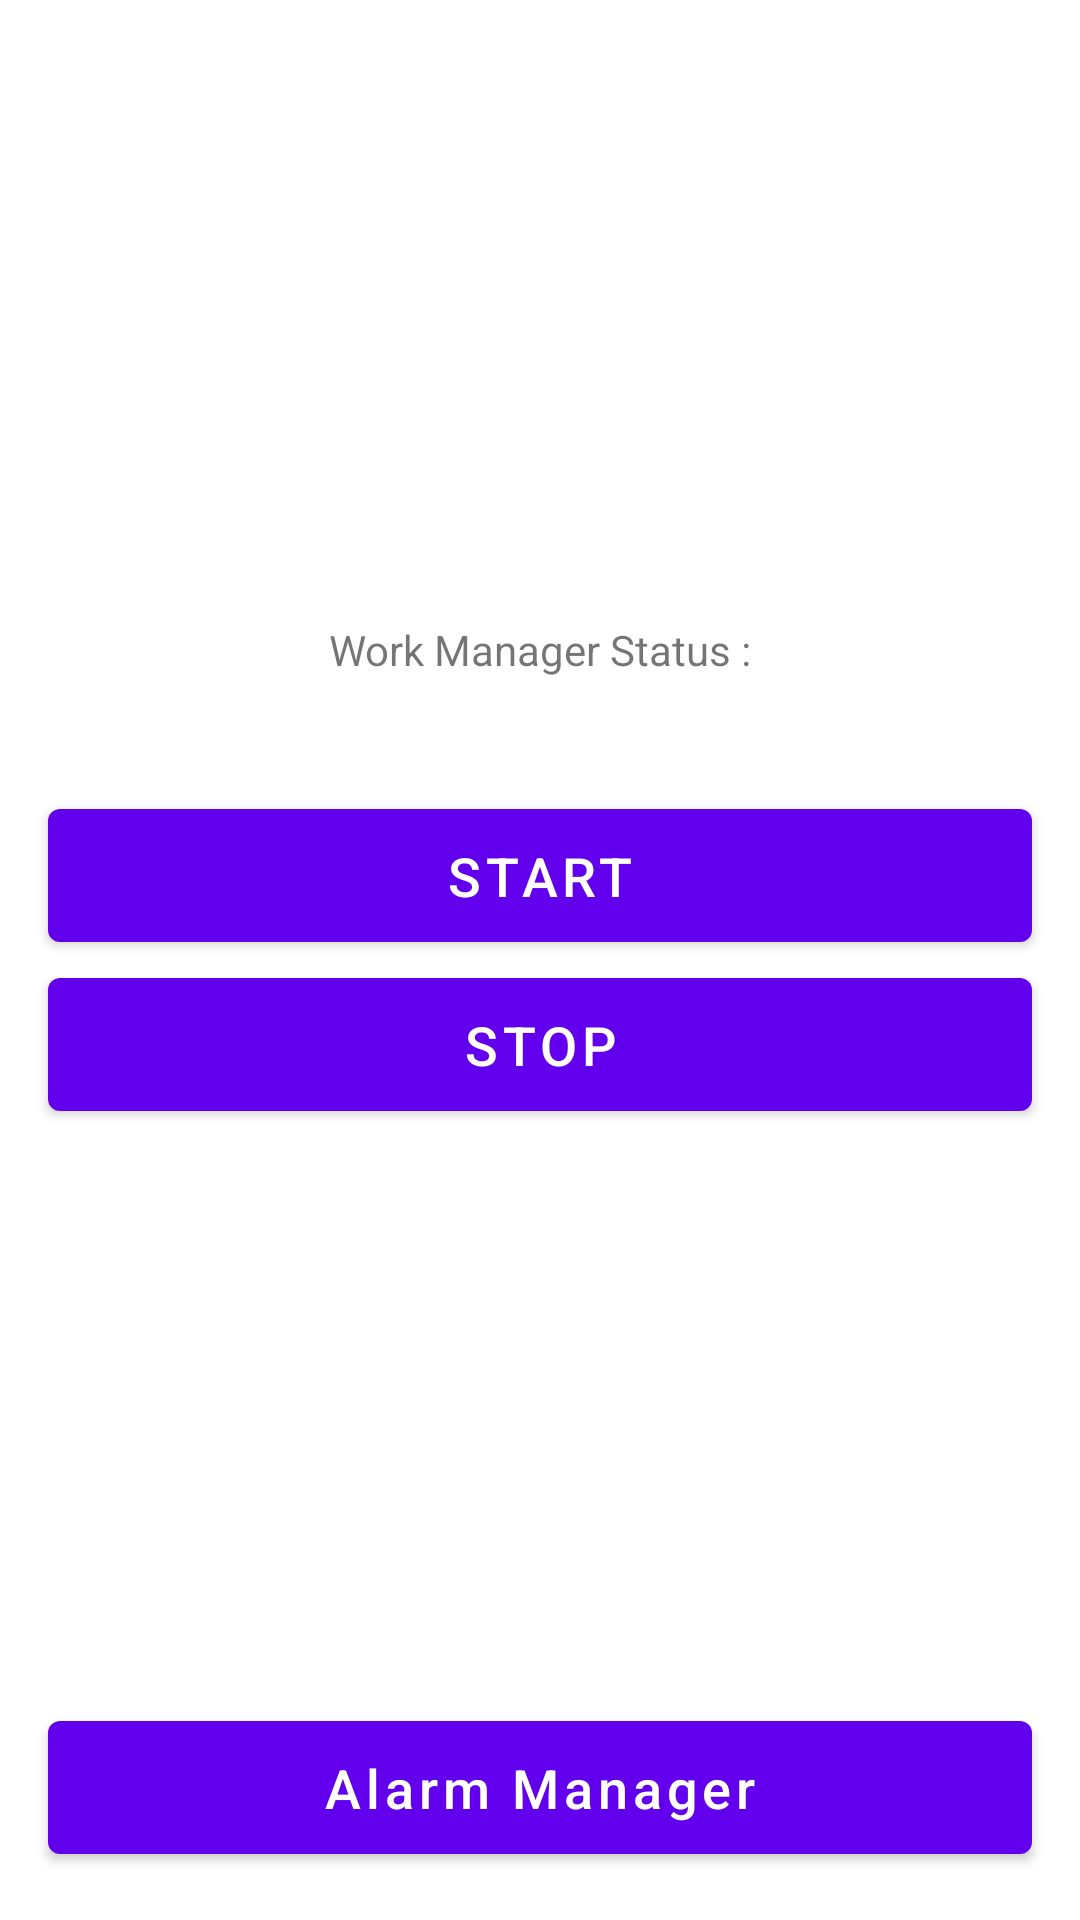

Here is an Android app screen rendered from its layout file. Give the layout XML and the strings, colors and styles it references.
<!-- AndroidManifest.xml: application theme Theme.AndroidBackgroundService -->
<!-- res/layout/activity_main.xml -->
<?xml version="1.0" encoding="utf-8"?>
<androidx.constraintlayout.widget.ConstraintLayout xmlns:android="http://schemas.android.com/apk/res/android"
    xmlns:app="http://schemas.android.com/apk/res-auto"
    xmlns:tools="http://schemas.android.com/tools"
    android:layout_width="match_parent"
    android:layout_height="match_parent"
    android:background="@color/purple_500"
    android:fitsSystemWindows="true"
    tools:context=".MainActivity">

    <androidx.constraintlayout.widget.ConstraintLayout
        android:layout_width="match_parent"
        android:layout_height="match_parent"
        android:background="@color/white">

        <androidx.constraintlayout.widget.Guideline
            android:id="@+id/guideline"
            android:layout_width="wrap_content"
            android:layout_height="wrap_content"
            android:orientation="horizontal"
            app:layout_constraintGuide_percent="0.5" />

        <com.google.android.material.textview.MaterialTextView
            android:layout_width="wrap_content"
            android:layout_height="wrap_content"
            android:text="@string/work_manager_status"
            android:textSize="14sp"
            app:layout_constraintBottom_toTopOf="@id/tvWorkStatus"
            app:layout_constraintEnd_toEndOf="parent"
            app:layout_constraintStart_toStartOf="parent" />

        <com.google.android.material.textview.MaterialTextView
            android:id="@+id/tvWorkStatus"
            android:layout_width="wrap_content"
            android:layout_height="wrap_content"
            android:layout_marginBottom="@dimen/button_margin"
            android:textSize="16sp"
            android:textStyle="bold"
            app:layout_constraintBottom_toTopOf="@id/btnStart"
            app:layout_constraintEnd_toEndOf="parent"
            app:layout_constraintStart_toStartOf="parent"
            tools:text="CANCELED" />

        <com.google.android.material.button.MaterialButton
            android:id="@+id/btnStart"
            android:layout_width="match_parent"
            android:layout_height="wrap_content"
            android:layout_marginHorizontal="@dimen/button_margin"
            android:paddingVertical="@dimen/button_padding_vertical"
            android:text="@string/button_start"
            android:textSize="@dimen/button_text_size"
            app:layout_constraintBottom_toTopOf="@id/guideline"
            app:layout_constraintEnd_toEndOf="parent"
            app:layout_constraintStart_toStartOf="parent" />

        <com.google.android.material.button.MaterialButton
            android:id="@+id/btnStop"
            android:layout_width="match_parent"
            android:layout_height="wrap_content"
            android:layout_marginHorizontal="@dimen/button_margin"
            android:paddingVertical="@dimen/button_padding_vertical"
            android:text="@string/button_stop"
            android:textSize="@dimen/button_text_size"
            app:layout_constraintEnd_toEndOf="parent"
            app:layout_constraintStart_toStartOf="parent"
            app:layout_constraintTop_toBottomOf="@id/guideline" />

        <com.google.android.material.button.MaterialButton
            android:id="@+id/btnAlarmManager"
            android:layout_width="match_parent"
            android:layout_height="wrap_content"
            android:layout_marginHorizontal="@dimen/button_margin"
            android:layout_marginBottom="@dimen/button_margin"
            android:paddingVertical="@dimen/button_padding_vertical"
            android:text="@string/button_alarm_manager"
            android:textAllCaps="false"
            android:textSize="@dimen/button_text_size"
            app:layout_constraintBottom_toBottomOf="parent"
            app:layout_constraintEnd_toEndOf="parent"
            app:layout_constraintStart_toStartOf="parent" />

    </androidx.constraintlayout.widget.ConstraintLayout>

</androidx.constraintlayout.widget.ConstraintLayout>
<!-- resources referenced by this layout -->
<resources>
  <dimen name="button_margin">16dp</dimen>
  <dimen name="button_padding_vertical">10dp</dimen>
  <dimen name="button_text_size">18sp</dimen>
  <string name="button_alarm_manager">Alarm Manager</string>
  <string name="button_start">START</string>
  <string name="button_stop">STOP</string>
  <string name="work_manager_status">Work Manager Status :</string>
  <style name="Theme.AndroidBackgroundService" parent="Theme.MaterialComponents.DayNight.DarkActionBar">
          
          <item name="colorPrimary">@color/purple_500</item>
          <item name="colorPrimaryVariant">@color/purple_700</item>
          <item name="colorOnPrimary">@color/white</item>
          
          <item name="colorSecondary">@color/teal_200</item>
          <item name="colorSecondaryVariant">@color/teal_700</item>
          <item name="colorOnSecondary">@color/black</item>
          
          <item name="android:statusBarColor" tools:targetApi="l">?attr/colorPrimaryVariant</item>
          
      </style>
  <!-- not gathered from this repository: default colours our renderer supplied (Android Studio template values) -->
  <color name="purple_500">#FF6200EE</color>
  <color name="purple_700">#FF3700B3</color>
  <color name="teal_200">#FF03DAC5</color>
  <color name="teal_700">#FF018786</color>
  <color name="black">#FF000000</color>
  <color name="white">#FFFFFFFF</color>
</resources>
